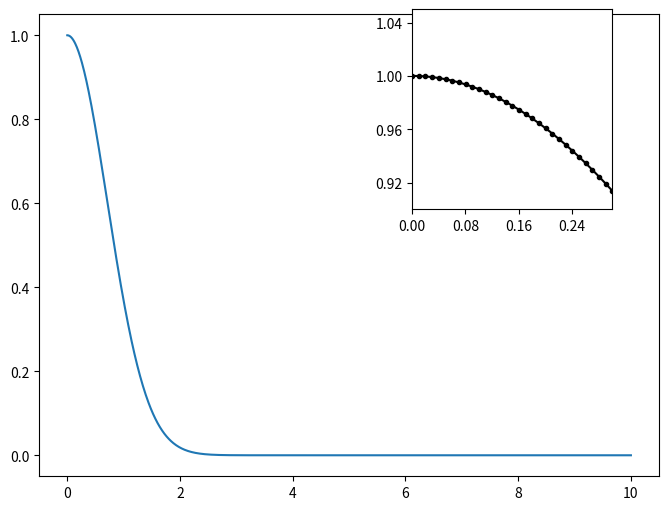

This chart was generated by the following Python code:
#!/usr/bin/python
 

'''
program: inset_zoom.py
[redacted]
created: 2015-10-12 -- 15 CEST
notes:   tested on matplotlib 1.4.3
'''


import numpy
import matplotlib.pyplot as plt
from mpl_toolkits.axes_grid1.inset_locator import inset_axes
from matplotlib.ticker import MaxNLocator


x = numpy.linspace(0.0, 10.0, 1000)
y = numpy.exp(- x ** 2)

fig, ax = plt.subplots(1, 1, figsize=(8, 6))
ax.plot(x, y)
axins = inset_axes(ax, 2, 2,
                   bbox_to_anchor=(0.85, 0.9),
                   bbox_transform=ax.figure.transFigure)
axins.axis([0.0, 0.3, 0.9, 1.05])
axins.plot(x, y, 'k.-')
axins.xaxis.set_major_locator(MaxNLocator(nbins=4))
axins.yaxis.set_major_locator(MaxNLocator(nbins=5, prune='upper'))

plt.show()
